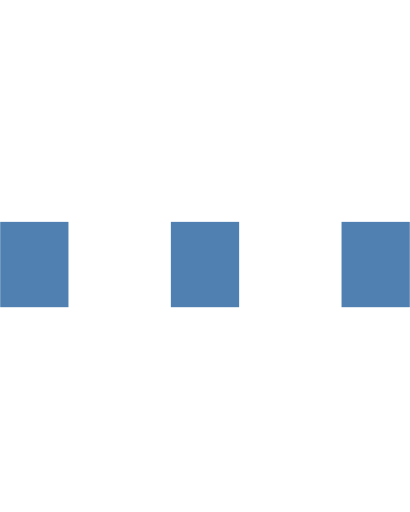
t = 0.00 s
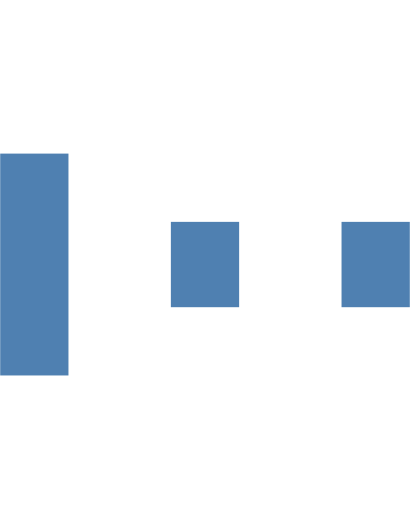
t = 0.15 s
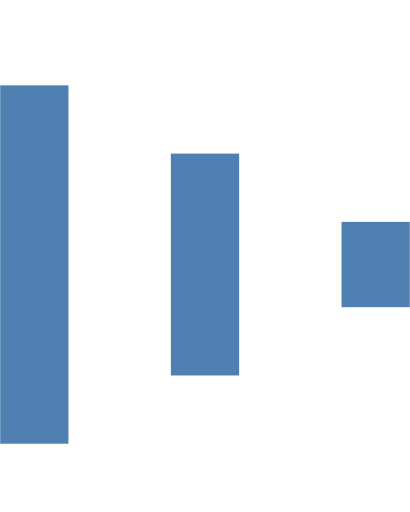
t = 0.30 s
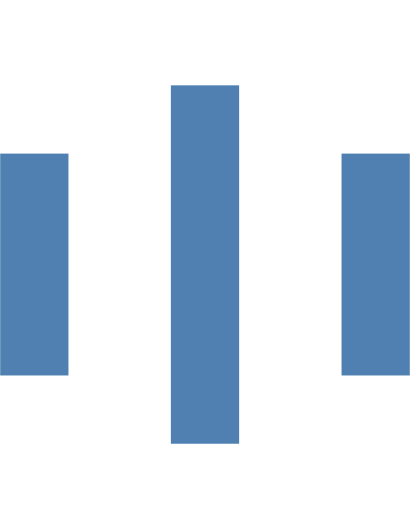
t = 0.45 s
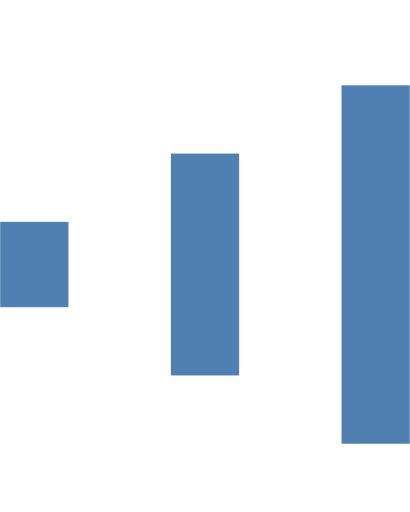
t = 0.60 s
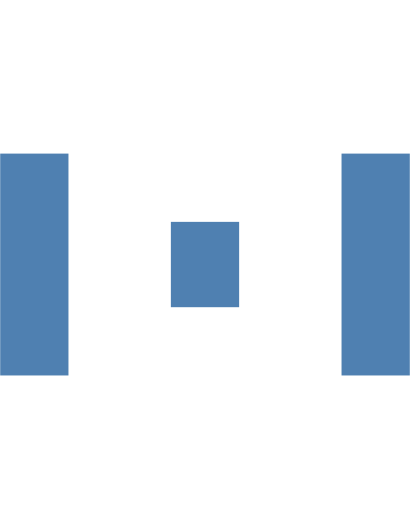
t = 0.75 s

The animated SVG that drew these frames (rendered in a browser with its animation timeline set to each time). Animation: 6 SMIL elements (animate=6); one cycle of 0.90 s, repeats indefinitely.

  <svg version="1.1" id="Layer_1" xmlns="http://www.w3.org/2000/svg" xmlns:xlink="http://www.w3.org/1999/xlink" x="0px" y="0px"
     width="24px" height="30px" viewBox="0 0 24 30" style="enable-background:new 0 0 50 50;" xml:space="preserve">
    <rect x="0" y="13" width="4" height="5" fill="#4F80B1">
      <animate attributeName="height" attributeType="XML"
        values="5;21;5" 
        begin="0s" dur="0.6s" repeatCount="indefinite" />
      <animate attributeName="y" attributeType="XML"
        values="13; 5; 13"
        begin="0s" dur="0.6s" repeatCount="indefinite" />
    </rect>
    <rect x="10" y="13" width="4" height="5" fill="#4F80B1">
      <animate attributeName="height" attributeType="XML"
        values="5;21;5" 
        begin="0.15s" dur="0.6s" repeatCount="indefinite" />
      <animate attributeName="y" attributeType="XML"
        values="13; 5; 13"
        begin="0.15s" dur="0.6s" repeatCount="indefinite" />
    </rect>
    <rect x="20" y="13" width="4" height="5" fill="#4F80B1">
      <animate attributeName="height" attributeType="XML"
        values="5;21;5" 
        begin="0.3s" dur="0.6s" repeatCount="indefinite" />
      <animate attributeName="y" attributeType="XML"
        values="13; 5; 13"
        begin="0.3s" dur="0.6s" repeatCount="indefinite" />
    </rect>
  </svg>